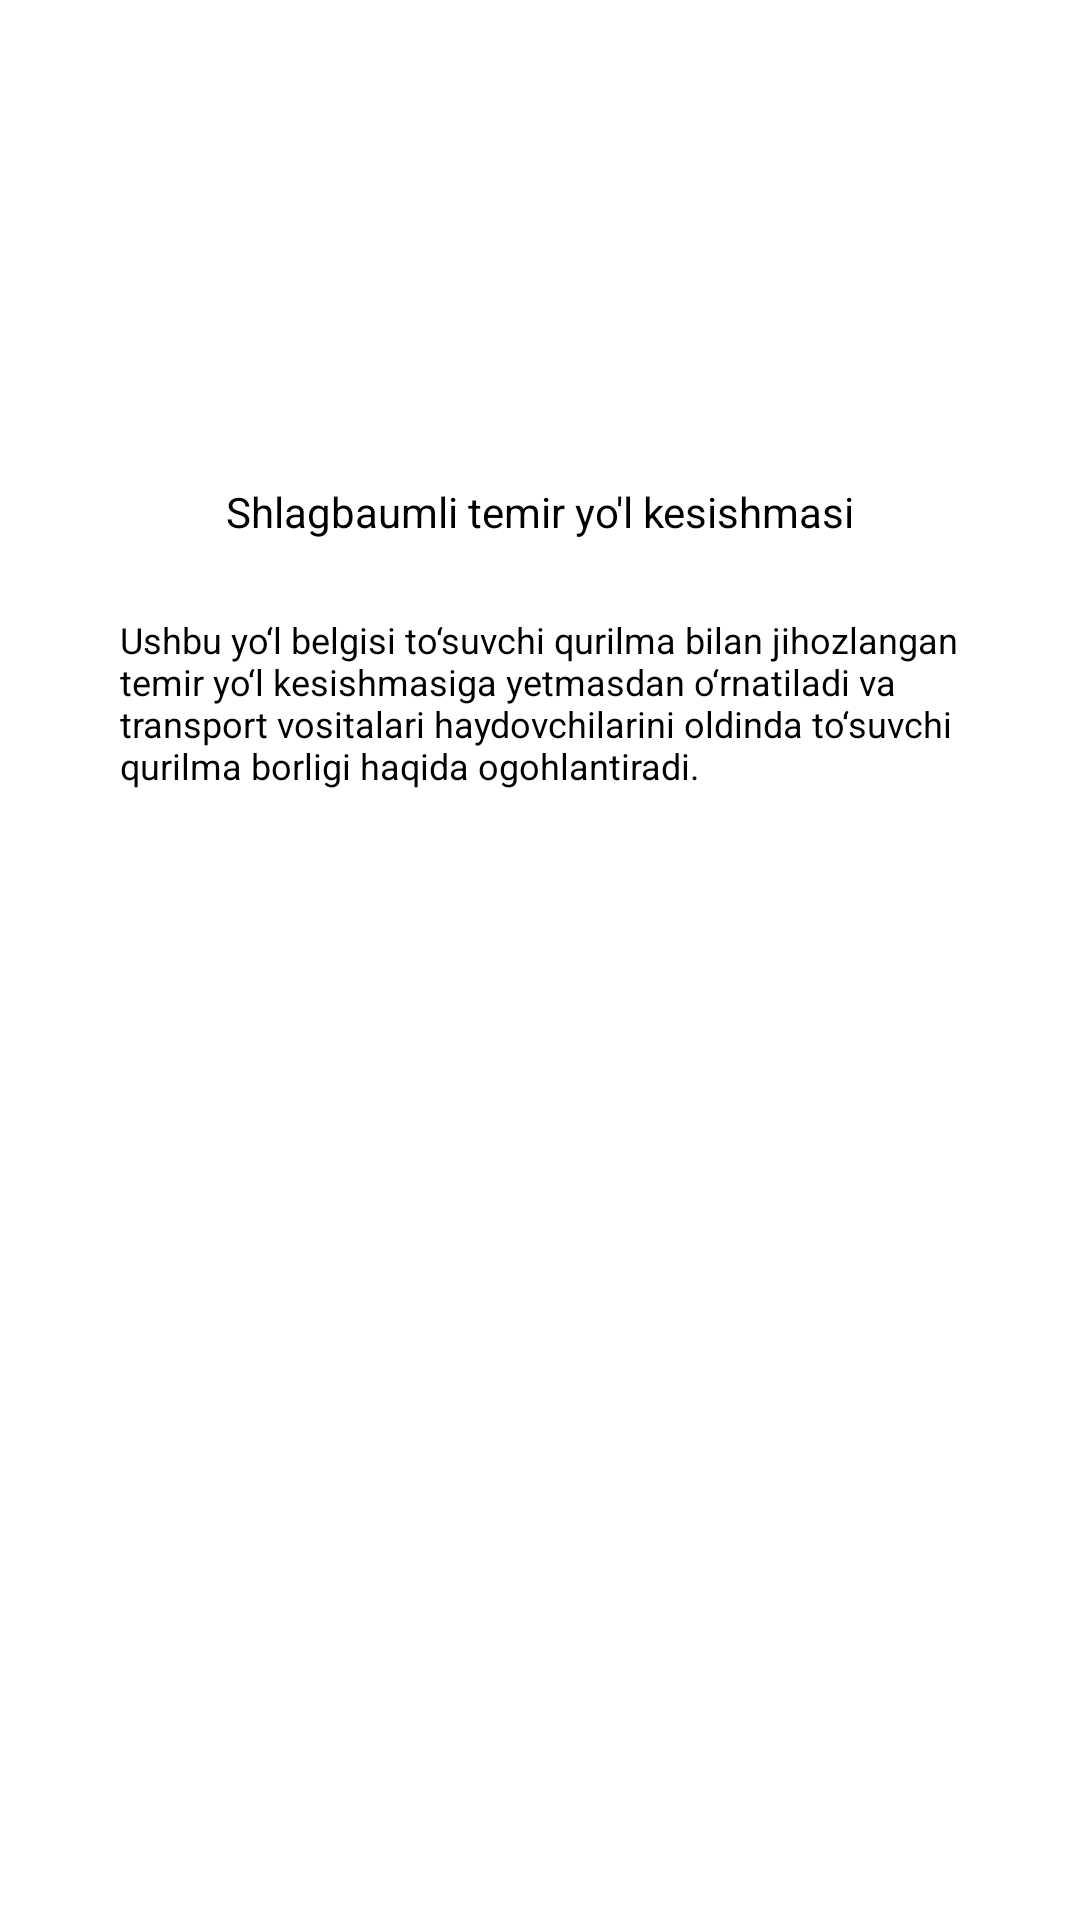

The Android layout XML behind this screen, and the referenced resources:
<!-- AndroidManifest.xml: application theme Theme.CameraAndGalleryTask1 -->
<!-- res/layout/fragment_four.xml -->
<?xml version="1.0" encoding="utf-8"?>
<androidx.constraintlayout.widget.ConstraintLayout xmlns:android="http://schemas.android.com/apk/res/android"
    xmlns:app="http://schemas.android.com/apk/res-auto"
    xmlns:tools="http://schemas.android.com/tools"
    android:layout_width="match_parent"
    android:layout_height="match_parent"
    tools:context=".FourFragment">


    <ImageView
        android:id="@+id/image_view"
        android:src="@drawable/ic_launcher_background"
        android:layout_width="85dp"
        android:layout_height="80dp"
        android:layout_marginTop="30dp"
        app:layout_constraintLeft_toLeftOf="parent"
        app:layout_constraintRight_toRightOf="parent"
        app:layout_constraintTop_toTopOf="parent" />

    <TextView
        android:id="@+id/name_tv"
        android:layout_width="wrap_content"
        android:layout_height="wrap_content"
        android:layout_marginTop="51dp"
        android:text="Shlagbaumli temir yo'l kesishmasi"
        android:textColor="@color/black"
        android:textSize="14sp"
        app:layout_constraintLeft_toLeftOf="parent"
        app:layout_constraintRight_toRightOf="parent"
        app:layout_constraintTop_toBottomOf="@id/image_view" />

    <TextView
        android:id="@+id/content_tv"
        android:layout_width="0dp"
        android:layout_height="wrap_content"
        android:layout_marginHorizontal="40dp"
        android:layout_marginTop="25dp"
        android:text="Ushbu yo‘l belgisi to‘suvchi qurilma bilan jihozlangan
temir yo‘l kesishmasiga yetmasdan o‘rnatiladi va
transport vositalari haydovchilarini oldinda to‘suvchi
qurilma borligi haqida ogohlantiradi."
        android:textColor="@color/black"
        android:textSize="12sp"
        app:layout_constraintLeft_toLeftOf="parent"
        app:layout_constraintRight_toRightOf="parent"
        app:layout_constraintTop_toBottomOf="@id/name_tv" />

</androidx.constraintlayout.widget.ConstraintLayout>
<!-- resources referenced by this layout -->
<resources>
  <color name="black">#FF000000</color>
  <style name="Theme.CameraAndGalleryTask1" parent="Theme.MaterialComponents.DayNight.DarkActionBar">
          
          <item name="colorPrimary">@color/purple_500</item>
          <item name="colorPrimaryVariant">@color/purple_700</item>
          <item name="colorOnPrimary">@color/white</item>
          
          <item name="colorSecondary">@color/teal_200</item>
          <item name="colorSecondaryVariant">@color/teal_700</item>
          <item name="colorOnSecondary">@color/black</item>
          
          <item name="android:statusBarColor" tools:targetApi="l">?attr/colorPrimaryVariant</item>
          
      </style>
  <color name="purple_500">#005CA1</color>
  <color name="purple_700">#005CA1</color>
  <color name="white">#FFFFFFFF</color>
  <color name="teal_200">#005CA1</color>
  <color name="teal_700">#005CA1</color>
</resources>
